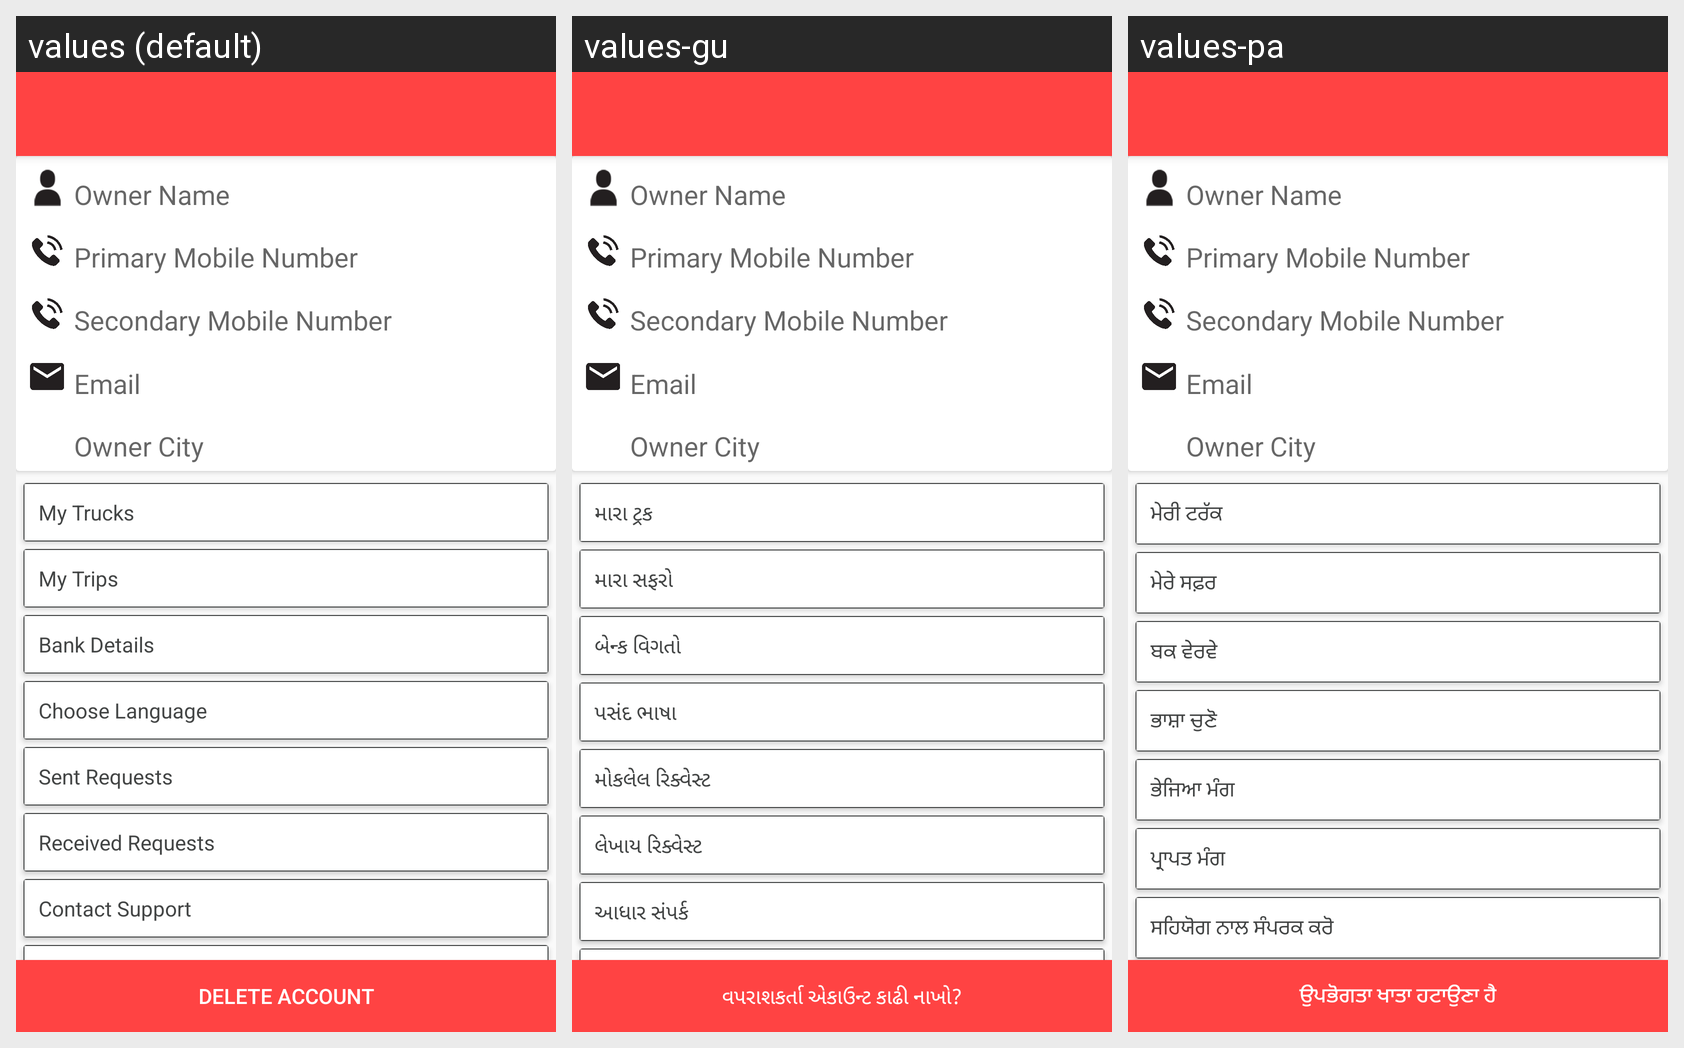

For this localized Android screen grid, give each drawn string resource with its value in every locale shown.
Android screen res/layout/activity_profile.xml rendered under 3 locales, left to right: values (default), values-gu, values-pa. Device: Nexus 5 (rendered at 1080×1920; each locale shown at half size, 540×960, under a caption strip naming it); theme MyMaterialTheme.
Other locales in the repository, not shown: values-bn, values-hi, values-kn, values-ml, values-ta, values-te.
Strings drawn on this screen, with the default value and each locale's value (text and hints the layout hard-codes, and strings that could not be matched under every locale, appear in the picture but are not listed):

MyTruck
  values: My Trucks
  values-gu: મારા ટ્રક
  values-pa: ਮੇਰੀ ਟਰੱਕ

MyTrips
  values: My Trips
  values-gu: મારા સફરો
  values-pa: ਮੇਰੇ ਸਫ਼ਰ

owner_bank_details
  values: Bank Details
  values-gu: બેન્ક વિગતો
  values-pa: ਬਕ ਵੇਰਵੇ

select_language
  values: Choose Language
  values-gu: પસંદ ભાષા
  values-pa: ਭਾਸ਼ਾ ਚੁਣੋ

sent_request
  values: Sent Requests
  values-gu: મોકલેલ રિક્વેસ્ટ
  values-pa: ਭੇਜਿਆ ਮੰਗ

received_request
  values: Received Requests
  values-gu: લેખાય રિક્વેસ્ટ
  values-pa: ਪ੍ਰਾਪਤ ਮੰਗ

support
  values: Contact Support
  values-gu: આધાર સંપર્ક
  values-pa: ਸਹਿਯੋਗ ਨਾਲ ਸੰਪਰਕ ਕਰੋ

delete_account
  values: Delete Account
  values-gu: વપરાશકર્તા એકાઉન્ટ કાઢી નાખો?
  values-pa: ਉਪਭੋਗਤਾ ਖਾਤਾ ਹਟਾਉਣਾ ਹੈ
